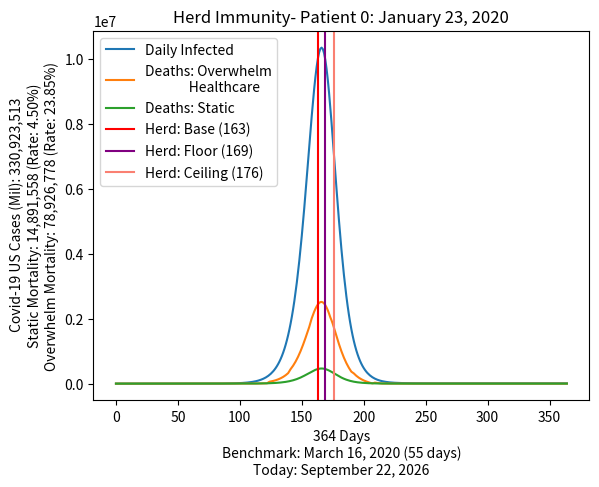

Source code (Python):
#!/usr/bin/env python3
# -*- coding: utf-8 -*-
"""
Created on Sat Mar 14 18:29:19 2020

[redacted]
"""

from copy import deepcopy
import matplotlib.pyplot as plt
from datetime import date

currentDate = date.today()

begin = 3774
days = 365
# baseRate = .142857
baseRate = 1/8
# caseType = 'exponential'
caseType = 'limits'

# baseRate = 0.2831  # US rate on 3/15
# baseRate = 0.1143 # World Rate 4/18
# baseRate = .16478  # at Day 54
totalRate = baseRate
rateChange = {}
# rateChange['55'] = .0694  # 03162020
# rateChange['56'] = .2132  # 03172020
# rateChange['57'] = .04465  # 03182020
# rateChange['58'] = .5961  # 03192020 - Testing jump day 1???
# rateChange['59'] = .2393  # 03202020 - Testing jump day 2???
# rateChange['60'] = .1624   # 03212020
# rateChange['61'] = .1445  # 03222020
# rateChange['62'] = .1445   # Reference
# rateChange['63'] = .1445   # Reference
# rateChange['64'] = .1445   # Reference
# rateChange['65'] = .1445   # Reference

# rMax = Maximum growth rate
# K = Carrying Capacity
# N = Population size
def growthLimit(rMax, K, N):
    return rMax * ((K - N)/K) * N


class GrowthAndMortality:
    def __init__(self, pop, mortality, maxMortality, survival=.9):
        self.Population = pop
        self.maxMortality = maxMortality
        self.baseMortality = mortality
        self.survival = survival  # rate of survival for those hospitalized

    def initializeQueues(self, availableBeds, inHospital, requireHospital, inIcu,
                         requireIcu):
        self.beds = {}
        print("initializing {} total ICU Beds for {} days.".format(availableBeds * .05, inIcu))
        self.beds['icu'] = {'name': 'icu', 'days': inIcu, 'beds': availableBeds * .05,
                        'require': requireIcu, 'queue': [],
                        'overflow': 0}
        print("initializing {} total hospital Beds for {} days.".format(availableBeds * .95, inHospital))
        self.beds['general'] = {'name': 'general', 'days': inHospital,
                                'beds': availableBeds * .95,
                            'require': requireHospital, 'queue': []}

    def updateBeds(self, cases):
        for bed in self.beds:
            recover = 0
            overflow = 0
            # self.cases = cases
            patients = cases * self.beds[bed]['require']
            if len(self.beds[bed]['queue']) > self.beds[bed]['days']:
                recover = self.beds[bed]['queue'].pop(0)
            inQueue = sum(self.beds[bed]['queue'])
            availableBeds = self.beds[bed]['beds'] - inQueue
            if bed == 'icu':
                patients += recover
            if availableBeds < patients:
                overflow = patients - availableBeds
            self.beds[bed]['queue'].append(patients - overflow)
        recover *= self.survival
        return overflow, recover

    def status(self):
        print("Status Enabled")
        print(self.beds['general'])
        print(self.beds['icu'])

    def deathsPerDay(self, pop):
        return pop * self.deathRate / 365

    def birthsPerDay(self, pop):
        return pop * self.birthRate / 365

    # add Population deaths and births to the model
    def adjustPop(self, cases):
        births = self.totalPop * self.birthRate
        deaths = self.totalPop * self.deathRate
        self.totalPop -= deaths + births
        caseDeaths = cases / self.totalPop * deaths
        # print(caseDeaths, births, deaths)
        return cases - caseDeaths

    def setPopStats(self, totalPop, births, deaths):
        self.popData = True
        self.totalPop = totalPop
        self.birthRate = births
        self.deathRate = deaths

    def run(self, days, caseType='limits'):
        changePoint = 5000000
        mortality = self.baseMortality
        print("Total Days:", days, "Mortality:", mortality, "Type:", caseType)
        self.herdPoints = {'base': totalPop * .42, 'baseFound': False, 'baseDay': 0,
              'floor': totalPop * .60, 'floorFound': False, 'floorDay': 0,
              'ceiling': totalPop * .80, 'ceilingFound': False, 'ceilingDay': 0}

        self.status()
        self.popData = False
        case = 1
        xcase = 1
        self.cases = []
        self.caseGrowth = []
        self.deaths = []
        self.dailyDeaths = []
        self.staticDeaths = []
        self.growthRate = []
        self.overflow = []
        self.recovered = []
        for day in range(days):
            pinned = ""
            surge = 0
            storeCase = deepcopy(case)
            if caseType == 'exponential':
                growth = (case * baseRate)
                case = case + growth
                if str(day + 1) in rateChange.keys():
                    print("Adjust Curve: {}".format(day + 1, case, ))
                    totalRate = baseRate + rateChange[str(day + 1)]
                    case = storeCase * (1 + totalRate)
                    if case > changePoint:
                        mortality = maxMortality
                    print("Adjust Curve: {} {} {}".format(day + 1, case, totalRate))
            else:
                growth = growthLimit(baseRate, totalPop, case)
                totalRate = growth / case
                case = case + growth
            case = self.adjustPop(case)
            overflow, recover = self.updateBeds(growth)
            deaths = case*mortality + overflow
            dailyDeaths = growth*mortality + overflow
            staticDeaths = growth*mortality
            adjustedMortality = 0.0 if int(deaths)  == 0 else deaths / case
            deaths *= .5
            # print(int(case), int(deaths), int(growth*mortality + .5), overflow, adjustedMortality * 100)
            self.cases.append(int(case))
            self.deaths.append(int(deaths))
            self.dailyDeaths.append(dailyDeaths)
            self.staticDeaths.append(staticDeaths)
            self.caseGrowth.append(int(growth))
            self.growthRate.append(totalRate)
            self.overflow.append(overflow)
            self.recovered.append(recover)
            print("{}day: {} - Cases/Rate:{}/{:2.2f}%-Mortality/withOverflow:{}/{}-Rate:{:2.4f}%".format(pinned, day + 1, format(int(self.cases[day]), ',d'),
                                                   float(totalRate * 100),
                                                   format(int(self.cases[day] * mortality), ',d'),
                                                   format(int(self.deaths[day]), ',d'),
                                                   adjustedMortality * 100))
                                                   # mortality * 100))
            if self.cases[day] > totalPop:
                print("{}day: {} - Cases Exceed {}, simulation complete!".format(pinned, day +1, format(totalPop, ',d')))
                break
            elif self.herdPoints['baseFound'] == False and self.cases[day] > self.herdPoints['base']:
                print("{}day: {} - Cases Exceed {}, base immunity achieved".format(pinned, day +1, format(int(self.herdPoints['base']), ',d')))
                self.herdPoints['baseFound'] = True
                self.herdPoints['baseDay'] = day
            elif self.herdPoints['floorFound'] == False and self.cases[day] > self.herdPoints['floor']:
                print("{}day: {} - Cases Exceed {}, floor immunity achieved".format(pinned, day +1, format(int(self.herdPoints['floor']), ',d')))
                self.herdPoints['floorFound'] = True
                self.herdPoints['floorDay'] = day
            elif self.herdPoints['ceilingFound'] == False and self.cases[day] > self.herdPoints['ceiling']:
                print("{}day: {} - Cases Exceed {}, ceiling immunity achieved".format(pinned, day +1, format(int(self.herdPoints['ceiling']), ',d')))
                self.herdPoints['ceilingFound'] = True
                self.herdPoints['ceilingDay'] = day
            if len(self.growthRate) > 5 and int(sum(self.growthRate[-5:]) * 3000) == 0 and int(recover + .75) == 0:
                print('Asymtotic curve reached, all US residents infected!\nEnd simulation.')
                break
        return day, totalRate, mortality
        # cases, growthRate, caseGrowth, deaths

if __name__ == "__main__":
    # mortality = 0.015156
    mortality = 0.045
    maxMortality = 0.12
    totalPop = 331000000
    popDeathRate = 10.542/1000/365
    popBirthRate = 11.08/1000/365
    hospitalizedDays = 16  # Average days in hospital
    icuDays = 11  # Average days in the ICU
    requireHospital = .2
    bedOccupancy = .6
    requireIcu = .42 * requireHospital  # Number hospitized that will require ICU
    totalBeds = 924000
    covidBedsTotal = totalBeds * (1 - bedOccupancy)

    # icuBeds = covidBedsTotal * .05
    # generalBeds = covidBedsTotal - icuBeds

    hp = GrowthAndMortality(totalPop, mortality, maxMortality)
    hp.initializeQueues(covidBedsTotal, hospitalizedDays, requireHospital,
                        icuDays, requireIcu)
    hp.setPopStats(totalPop, popBirthRate, popDeathRate)
    # day, cases, growthRate, caseGrowth, deaths =
    day, totalRate, mortality = hp.run(days, caseType)
    # plt.plot(hp.cases, label='Infected population')
    handles = []
    label, = plt.plot(hp.caseGrowth, label='Daily Infected')
    handles.append(label)
    label, = plt.plot(hp.dailyDeaths, label='Deaths: Overwhelm\n              Healthcare')
    handles.append(label)
    label, = plt.plot(hp.staticDeaths, label='Deaths: Static')
    handles.append(label)
    label = plt.axvline(hp.herdPoints['baseDay'], color='red', label='Herd: Base (' + str(hp.herdPoints['baseDay']) + ')')
    handles.append(label)
    label = plt.axvline(hp.herdPoints['floorDay'], color='purple', label='Herd: Floor (' + str(hp.herdPoints['floorDay']) + ')')
    handles.append(label)
    label = plt.axvline(hp.herdPoints['ceilingDay'], color='salmon', label='Herd: Ceiling (' + str(hp.herdPoints['ceilingDay']) + ')')
    handles.append(label)
    plt.legend(handles=handles, loc='upper left')
    plt.title("Herd Immunity- Patient 0: January 23, 2020")
    plt.xlabel("{} Days\nBenchmark: March 16, 2020 (55 days)\nToday: {}".format(day, currentDate.strftime("%B %d, %Y")))
    plt.ylabel(" Covid-19 US Cases (Mil): {}\nStatic Mortality: {} (Rate: {:2.2f}%)\nOverwhelm Mortality: {} (Rate: {:2.2f}%)".format(format(int(hp.cases[day-1]), ',d'),
                                                           format(int(hp.cases[day-1] * mortality), ',d'), float(mortality * 100),
                                                           format(int(sum(hp.dailyDeaths)), ',d'), float(sum(hp.dailyDeaths) / hp.cases[day-1] * 100)))
